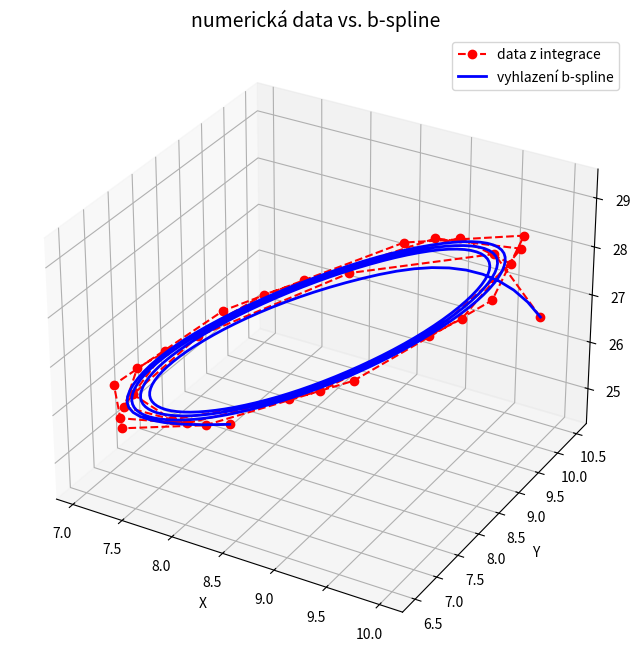

This chart was generated by the following Python code:
import numpy as np
import matplotlib.pyplot as plt


# LORENZŮV SYSTÉM 
def derivatives(x, y, z, sigma=10, beta=8/3, rho=28):
    dx = sigma * (y - x)
    dy = x * (rho - z) - y
    dz = x * y - beta * z
    return dx, dy, dz

def simulate_lorenz(pocatek, dt, steps, sigma=10, beta=8/3, rho=28):
    x, y, z = pocatek
    traj = [[x, y, z]]
    
    for _ in range(steps - 1):
        k1x, k1y, k1z = derivatives(x, y, z, sigma, beta, rho)
        k2x, k2y, k2z = derivatives(x + 0.5*dt*k1x, y + 0.5*dt*k1y, z + 0.5*dt*k1z, sigma, beta, rho)
        k3x, k3y, k3z = derivatives(x + 0.5*dt*k2x, y + 0.5*dt*k2y, z + 0.5*dt*k2z, sigma, beta, rho)
        k4x, k4y, k4z = derivatives(x + dt*k3x, y + dt*k3y, z + dt*k3z, sigma, beta, rho)
        
        x += (dt / 6.0) * (k1x + 2*k2x + 2*k3x + k4x)
        y += (dt / 6.0) * (k1y + 2*k2y + 2*k3y + k4y)
        z += (dt / 6.0) * (k1z + 2*k2z + 2*k3z + k4z)
        traj.append([x, y, z])
        
    return np.array(traj)


# bspline implementace(cox-de boor)
def cox_de_boor(i, k, t, knots):
    
    if k == 0:
        if t == knots[-1] and knots[i] <= t <= knots[i+1]:
            return 1.0
        if knots[i] <= t < knots[i+1]:
            return 1.0
        return 0.0
    
    jmenovatel1 = knots[i+k] - knots[i]
    term1 = 0.0
    if jmenovatel1 > 0:
        term1 = ((t - knots[i]) / jmenovatel1) * cox_de_boor(i, k-1, t, knots)
        
    jmenovatel2 = knots[i+k+1] - knots[i+1]
    term2 = 0.0
    if jmenovatel2 > 0:
        term2 = ((knots[i+k+1] - t) / jmenovatel2) * cox_de_boor(i+1, k-1, t, knots)
        
    return term1 + term2

def vlastni_vyhlad_krivku(traj, k=3, pocet_novych_bodu=300):
    
    n = len(traj) - 1 
    # uzlovy vektor tak, aby křivka začínala a končila přesně v krajních bodech
    knots = np.concatenate(([0]*k, np.linspace(0, 1, n - k + 2), [1]*k))
    
    t_values = np.linspace(0, 1, pocet_novych_bodu)
    vysledna_krivka = np.zeros((pocet_novych_bodu, 3))
    
    for idx, t in enumerate(t_values):
        bod = np.zeros(3)
        for i in range(n + 1):
            bod += cox_de_boor(i, k, t, knots) * traj[i]
        vysledna_krivka[idx] = bod
        
    return vysledna_krivka

# vykresleni
if __name__ == "__main__":
    
    pocatek = [10.0, 10.0, 27.0]

   
    dt = 0.08
    steps = 30

    
    surova_data = simulate_lorenz(pocatek, dt, steps)

    
    hladka_krivka = vlastni_vyhlad_krivku(surova_data, k=3, pocet_novych_bodu=300)

    fig = plt.figure(figsize=(10, 8))
    ax = fig.add_subplot(projection='3d')

    # Vykreslení surových dat
    ax.plot(surova_data[:, 0], surova_data[:, 1], surova_data[:, 2], 
            color='red', linestyle='--', marker='o', markersize=6, 
            label='data z integrace')

    # Vykreslení B-spline křivky
    ax.plot(hladka_krivka[:, 0], hladka_krivka[:, 1], hladka_krivka[:, 2], 
            color='blue', linewidth=2, 
            label='vyhlazení b-spline')

    ax.set_title("numerická data vs. b-spline ", fontsize=14)
    ax.set_xlabel("X")
    ax.set_ylabel("Y")
    ax.set_zlabel("Z")
    
    
    ax.legend()
    plt.show()
